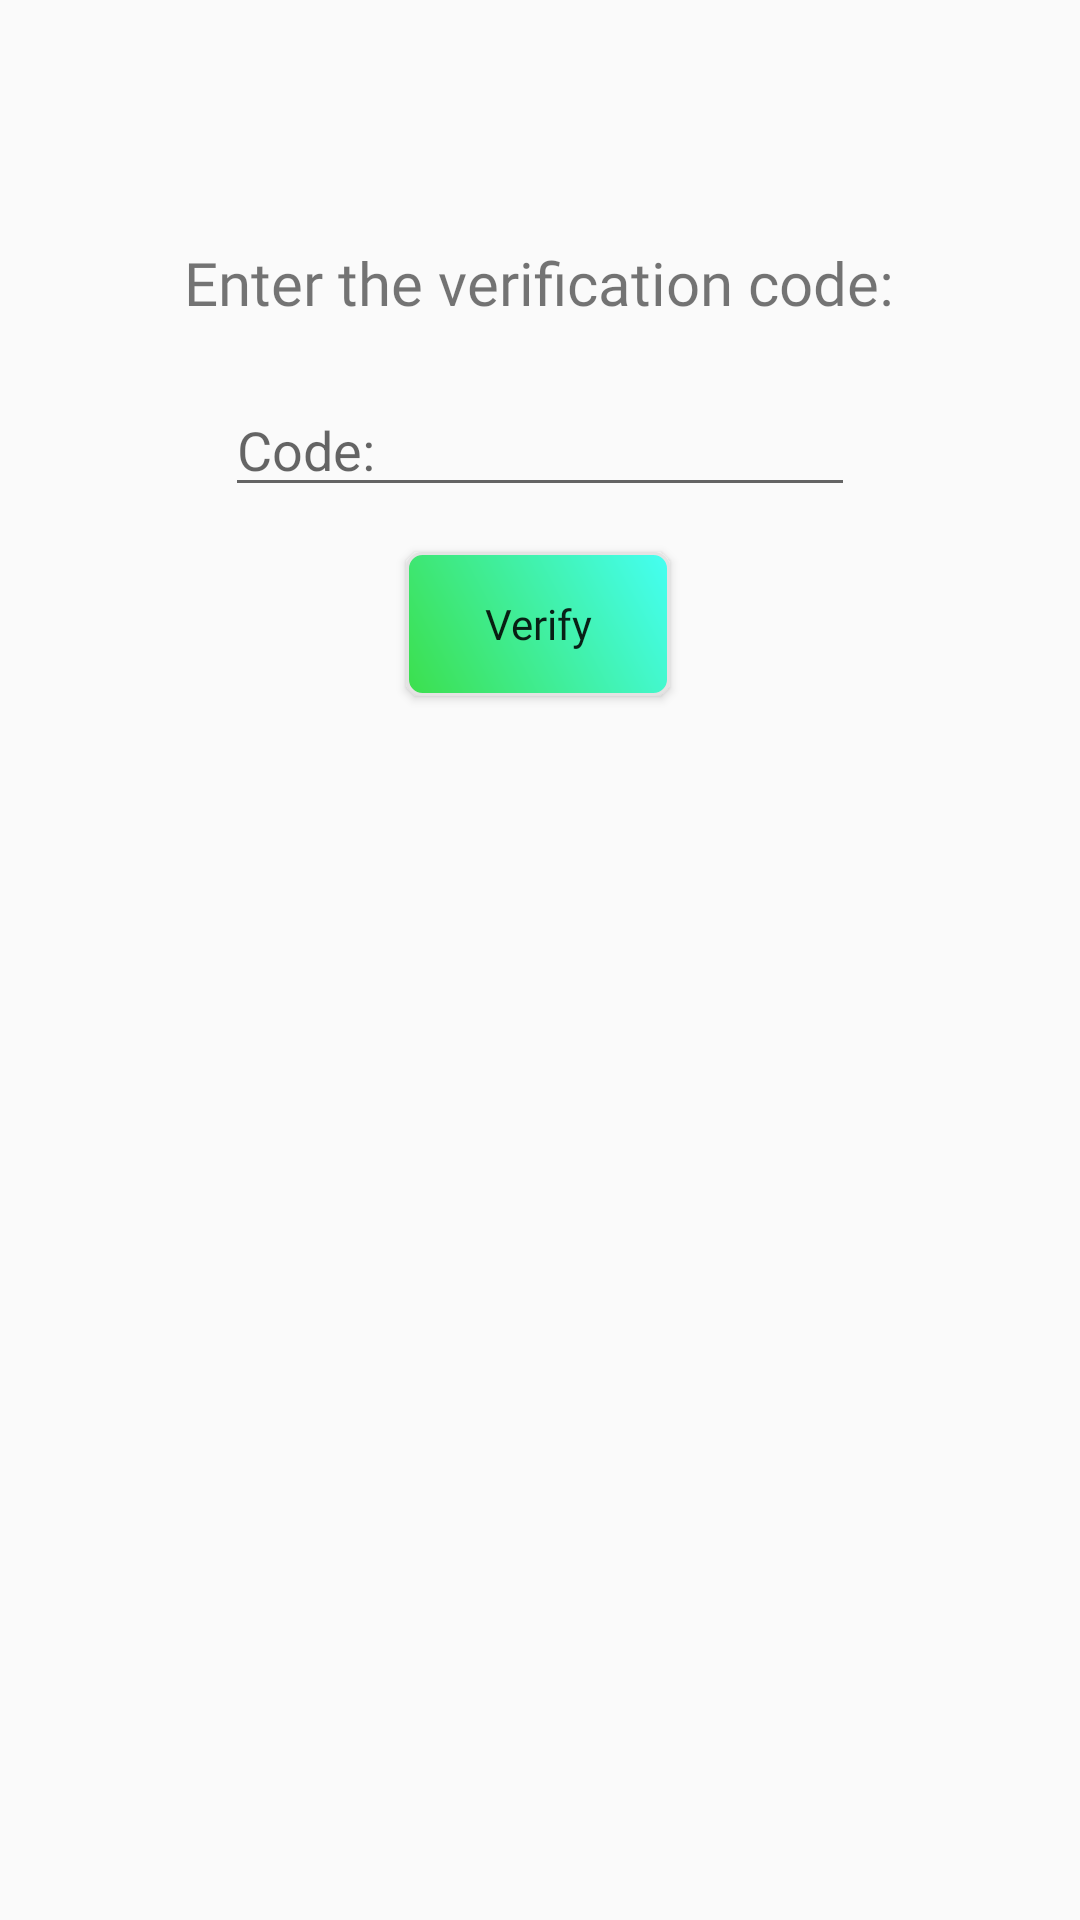

Reconstruct the res/layout file that produces this screen, plus the resources it refers to.
<!-- AndroidManifest.xml: application theme Theme.AutoML -->
<!-- res/layout/sign_in_verification_dialog.xml -->
<?xml version="1.0" encoding="utf-8"?>
<androidx.constraintlayout.widget.ConstraintLayout xmlns:android="http://schemas.android.com/apk/res/android"
    xmlns:app="http://schemas.android.com/apk/res-auto"
    android:layout_width="match_parent"
    android:layout_height="match_parent">

    <TextView
        android:layout_width="wrap_content"
        android:layout_height="wrap_content"
        android:layout_marginBottom="15dp"
        android:fontFamily="@font/marvel_bold_italic"
        android:text="Enter the verification code:"
        android:textSize="20sp"
        app:layout_constraintBottom_toTopOf="@+id/etVerify"
        app:layout_constraintEnd_toEndOf="parent"
        app:layout_constraintHorizontal_bias="0.497"
        app:layout_constraintStart_toStartOf="parent"
        app:layout_constraintTop_toTopOf="parent"
        app:layout_constraintVertical_bias="0.94" />

    <EditText
        android:id="@+id/etVerify"
        android:layout_width="wrap_content"
        android:layout_height="wrap_content"
        android:layout_marginBottom="15dp"
        android:ems="10"
        android:hint="Code:"
        android:inputType="number"
        app:layout_constraintBottom_toTopOf="@+id/btnVerify"
        app:layout_constraintEnd_toEndOf="parent"
        app:layout_constraintHorizontal_bias="0.5"
        app:layout_constraintStart_toStartOf="parent" />

    <Button
        android:id="@+id/btnVerify"
        android:layout_width="wrap_content"
        android:layout_height="wrap_content"
        android:layout_marginBottom="408dp"
        android:background="@drawable/button_shape"
        android:fontFamily="@font/happy_monkey"
        android:text="Verify"
        android:textAllCaps="false"
        app:layout_constraintBottom_toBottomOf="parent"
        app:layout_constraintEnd_toEndOf="parent"
        app:layout_constraintHorizontal_bias="0.498"
        app:layout_constraintStart_toStartOf="parent" />


</androidx.constraintlayout.widget.ConstraintLayout>
<!-- resources referenced by this layout -->
<resources>
  <!-- drawable button_shape (drawable) -->
  <?xml version="1.0" encoding="utf-8"?>
      <shape xmlns:android="http://schemas.android.com/apk/res/android" android:shape="rectangle" >
      <corners
          android:radius="5dp"
          />
      <gradient
          android:angle="45"
          android:centerX="0%"
          android:centerColor="#3CDF4C"
          android:startColor="#45FFF3"
          android:endColor="#45FFF3"
          android:type="linear"
          />
      <padding
          android:left="0dp"
          android:top="0dp"
          android:right="0dp"
          android:bottom="0dp"
          />
      <stroke
          android:width="1dp"
          android:color="#E4E3E3"
          />
  </shape>
  <style name="Theme.AutoML" parent="Theme.AppCompat.DayNight.DarkActionBar">
          
          <item name="colorPrimary">@color/purple_500</item>
          <item name="colorPrimaryVariant">@color/purple_700</item>
          <item name="colorOnPrimary">@color/white</item>
          
          <item name="colorSecondary">@color/teal_200</item>
          <item name="colorSecondaryVariant">@color/teal_700</item>
          <item name="colorOnSecondary">@color/black</item>
          
          <item name="android:statusBarColor" tools:targetApi="l">?attr/colorPrimaryVariant</item>
          
      </style>
  <!-- not gathered from this repository: default colours our renderer supplied (Android Studio template values) -->
  <color name="purple_500">#FF6200EE</color>
  <color name="purple_700">#FF3700B3</color>
  <color name="teal_200">#FF03DAC5</color>
  <color name="teal_700">#FF018786</color>
  <color name="black">#FF000000</color>
  <color name="white">#FFFFFFFF</color>
</resources>
